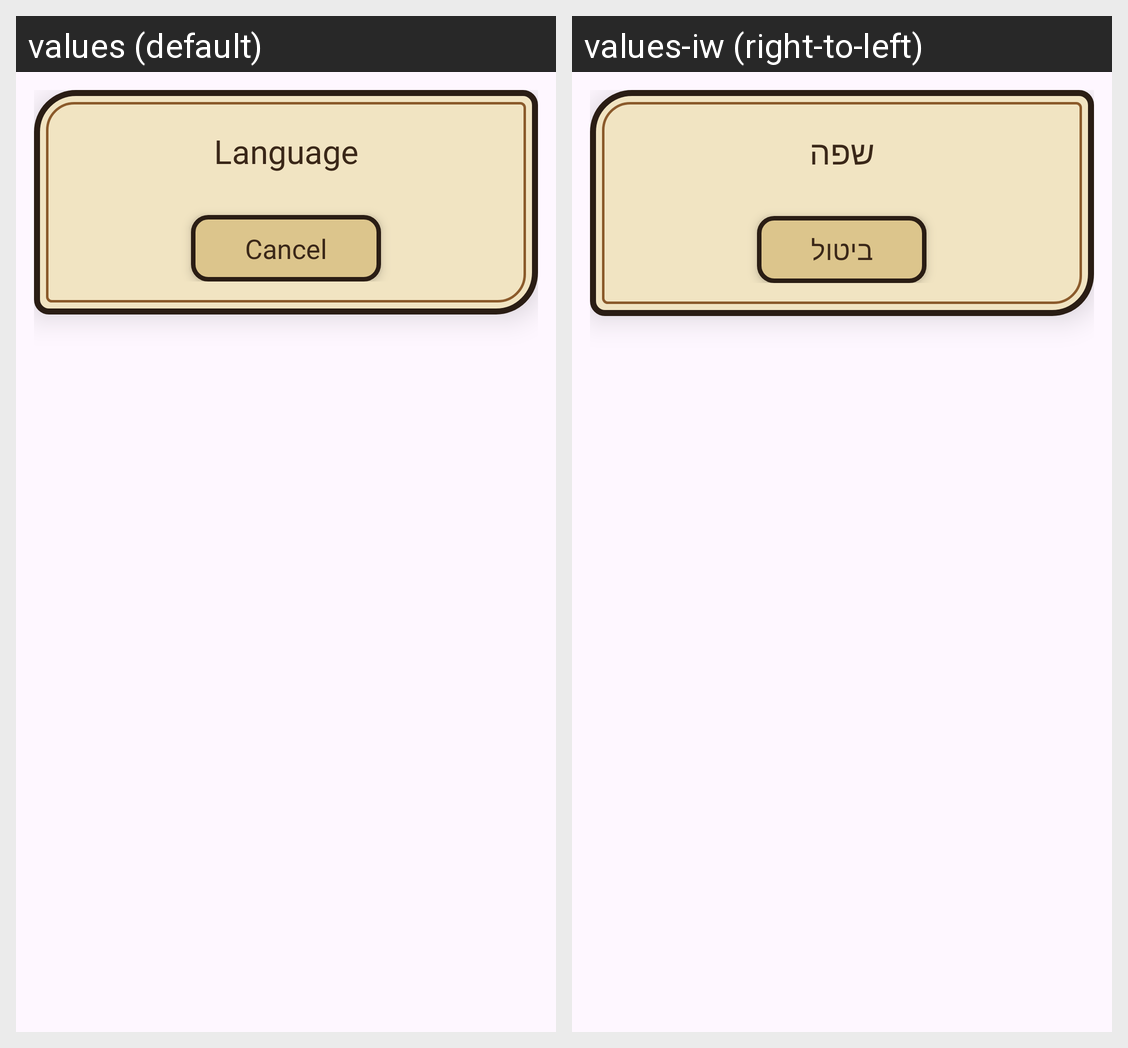

Translations of the strings shown on this Android screen, per locale in the grid:
Android screen res/layout/dialog_language.xml rendered under 2 locales, left to right: values (default), values-iw (right-to-left). Device: Nexus 5 (rendered at 1080×1920; each locale shown at half size, 540×960, under a caption strip naming it); theme Theme.CowboyFriend.
Strings drawn on this screen, with the default value and each locale's value (text and hints the layout hard-codes, and strings that could not be matched under every locale, appear in the picture but are not listed):

language_title
  values: Language
  values-iw: שפה

voice_cancel
  values: Cancel
  values-iw: ביטול
